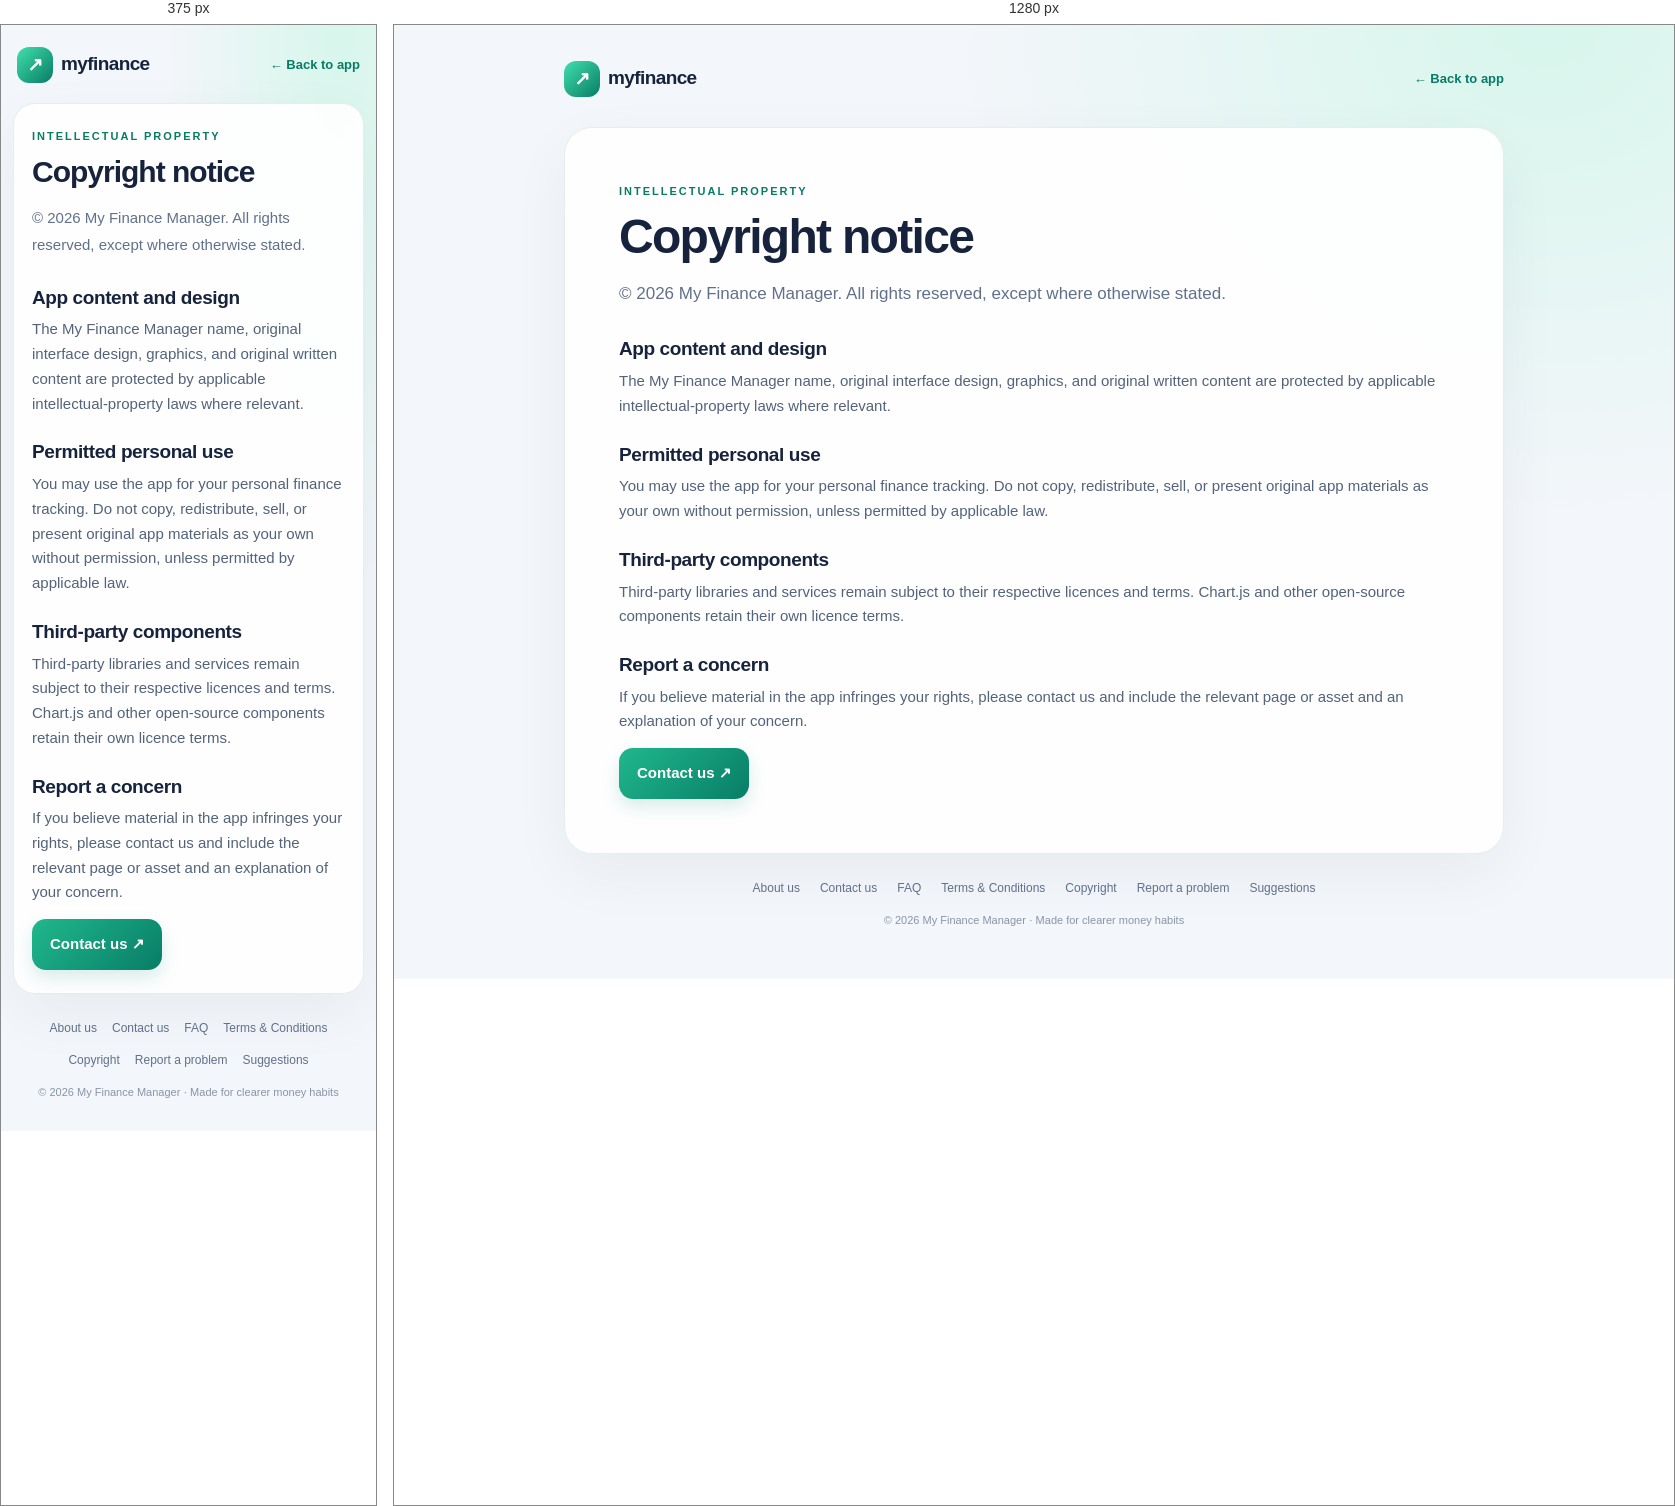
Rendered at 375 px and 1280 px, left to right.

<!-- file: copyright.html -->
<!doctype html><html lang="en"><head><meta charset="utf-8"><meta name="viewport" content="width=device-width,initial-scale=1,viewport-fit=cover"><meta name="theme-color" content="#087c65"><meta name="description" content="Copyright Notice — My Finance Manager"><title>Copyright Notice | My Finance Manager</title><link rel="icon" type="image/svg+xml" href="icon.svg"><style>
:root{color-scheme:light;--green:#087c65;--mint:#dff8ef;--ink:#17233c;--muted:#74839b;--line:#e4eaf3}
*{box-sizing:border-box}body{margin:0;font:15px/1.65 -apple-system,BlinkMacSystemFont,"Segoe UI",sans-serif;color:var(--ink);background:radial-gradient(ellipse at 90% 0,#d7f6ec 0,transparent 36%),#f3f6fa;min-height:100vh}
a{color:var(--green)}.page-shell{max-width:980px;margin:auto;padding:24px 20px 50px}.site-nav{display:flex;align-items:center;justify-content:space-between;gap:15px;padding:12px 0 30px}.brand{font-weight:850;font-size:19px;color:var(--ink);text-decoration:none;letter-spacing:-.6px}.brand-mark{display:inline-grid;place-items:center;width:36px;height:36px;margin-right:8px;color:white;border-radius:12px;background:linear-gradient(135deg,#40e0ad,#087c65);vertical-align:middle}.back-link{font-weight:700;text-decoration:none;font-size:13px}.content{background:#ffffffed;border:1px solid #e5eee9;border-radius:28px;padding:clamp(24px,5vw,54px);box-shadow:0 20px 60px #1b30500d}.eyebrow{font-size:11px;letter-spacing:2px;color:var(--green);font-weight:850}h1{font-size:clamp(30px,6vw,48px);line-height:1.12;letter-spacing:-1.7px;margin:10px 0 15px}h2{font-size:19px;line-height:1.3;letter-spacing:-.4px;margin:12px 0 7px}p{margin:7px 0 14px}.lead{font-size:17px;color:#61718a;max-width:740px;line-height:1.8;margin-bottom:28px}.cards{display:grid;grid-template-columns:repeat(3,minmax(0,1fr));gap:14px;margin:28px 0}.cards article,.contact-card{border:1px solid var(--line);border-radius:20px;padding:20px;background:linear-gradient(145deg,#fff,#f8fcfa)}.icon,.contact-icon{display:grid;place-items:center;width:44px;height:44px;border-radius:14px;background:var(--mint);color:var(--green);font-size:23px;font-weight:800}.notice{padding:17px 19px;border-radius:16px;background:#eff9f5;border:1px solid #d8eee5;color:#385d55;margin-top:24px}.button{display:inline-flex;align-items:center;justify-content:center;gap:8px;background:linear-gradient(135deg,#20b88d,#087d66);color:white!important;border:0;border-radius:14px;padding:13px 18px;text-decoration:none;font-weight:800;box-shadow:0 8px 18px #168c7229;cursor:pointer;min-height:48px}.contact-card{display:flex;gap:18px;align-items:flex-start;max-width:660px}.contact-icon{flex-shrink:0}.small{font-size:12px;color:var(--muted);margin-top:12px}.faq-list{display:grid;gap:10px}.faq-list details{border:1px solid var(--line);border-radius:15px;padding:16px 18px;background:#fff}.faq-list summary{font-weight:800;cursor:pointer}.faq-list details p{color:#64738a;margin:12px 0 2px}.legal-copy h2{margin-top:24px}.legal-copy p{color:#53637a}.feedback-form{display:grid;gap:10px;max-width:650px}.feedback-form label{font-size:13px;font-weight:800;margin-top:7px}.feedback-form input,.feedback-form select,.feedback-form textarea{font:inherit;width:100%;padding:13px 14px;border:1px solid #dce5ee;border-radius:13px;background:#fff;color:var(--ink);min-height:48px}.feedback-form textarea{resize:vertical}.feedback-form .button{margin-top:8px;justify-self:start}.site-footer{display:flex;flex-wrap:wrap;justify-content:center;gap:10px 20px;padding:25px 8px 0;font-size:12px}.site-footer a{color:#60718a;text-decoration:none}.site-footer a:hover{color:var(--green);text-decoration:underline}.copyright{text-align:center;color:#8995a8;font-size:11px;margin-top:12px}
@media(max-width:640px){.page-shell{padding:12px 12px 30px}.site-nav{padding:10px 4px 20px}.content{border-radius:22px;padding:23px 18px}.cards{grid-template-columns:1fr}.contact-card{padding:16px}.lead{font-size:15px}h1{letter-spacing:-1px}.site-footer{gap:12px 15px}}
</style></head><body><div class="page-shell"><nav class="site-nav"><a class="brand" href="index.html"><span class="brand-mark">↗</span>myfinance</a><a class="back-link" href="index.html">← Back to app</a></nav><main class="content"><div class="eyebrow">INTELLECTUAL PROPERTY</div><h1>Copyright notice</h1><p class="lead">© 2026 My Finance Manager. All rights reserved, except where otherwise stated.</p><div class="legal-copy"><h2>App content and design</h2><p>The My Finance Manager name, original interface design, graphics, and original written content are protected by applicable intellectual-property laws where relevant.</p><h2>Permitted personal use</h2><p>You may use the app for your personal finance tracking. Do not copy, redistribute, sell, or present original app materials as your own without permission, unless permitted by applicable law.</p><h2>Third-party components</h2><p>Third-party libraries and services remain subject to their respective licences and terms. Chart.js and other open-source components retain their own licence terms.</p><h2>Report a concern</h2><p>If you believe material in the app infringes your rights, please contact us and include the relevant page or asset and an explanation of your concern.</p></div><a class="button" href="contact.html">Contact us ↗</a></main><footer class="site-footer"><a href="about.html">About us</a><a href="contact.html">Contact us</a><a href="faq.html">FAQ</a><a href="terms.html">Terms &amp; Conditions</a><a href="copyright.html">Copyright</a><a href="report.html">Report a problem</a><a href="suggestions.html">Suggestions</a></footer><div class="copyright">© 2026 My Finance Manager · Made for clearer money habits</div></div></body></html>